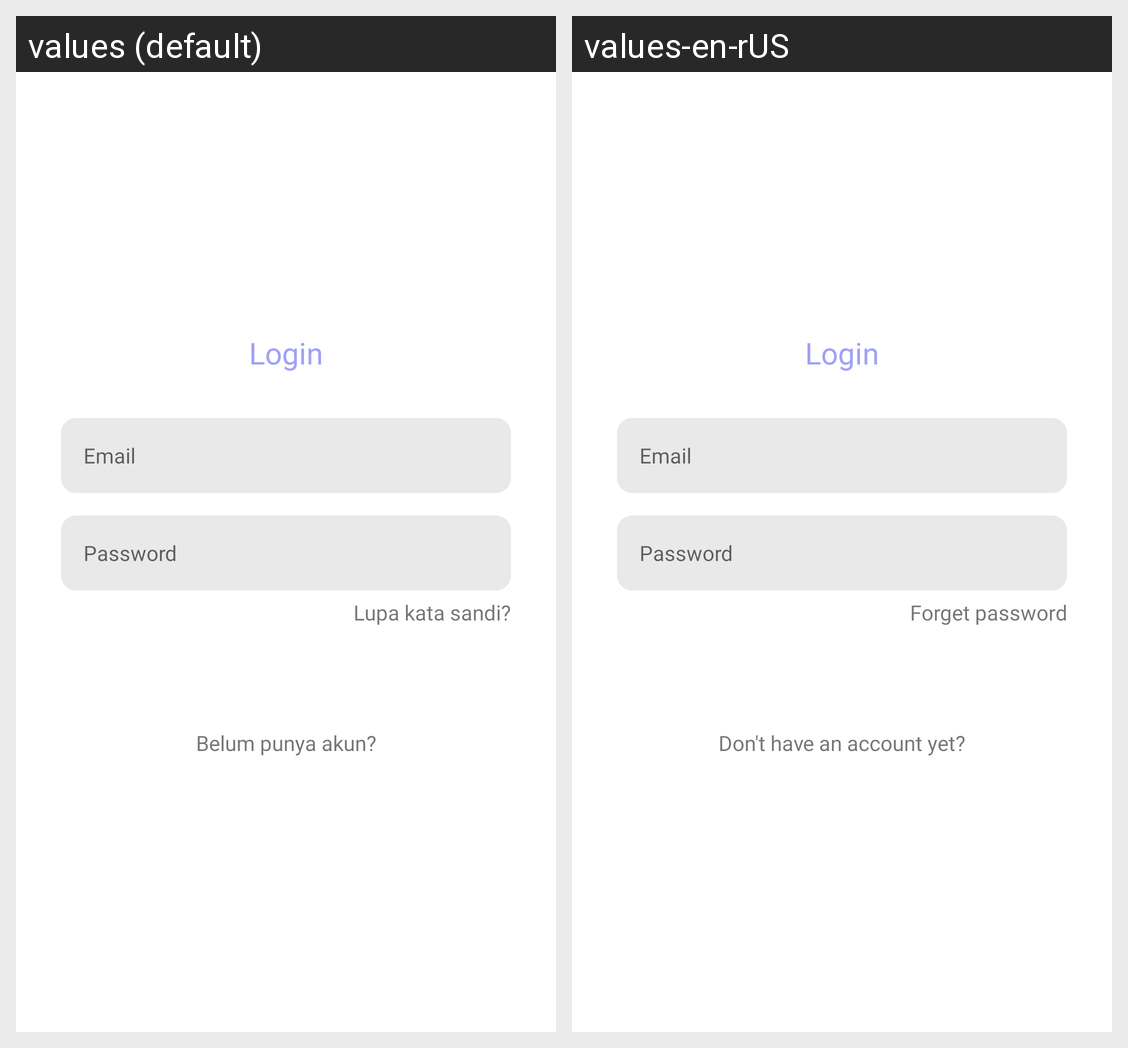

For this localized Android screen grid, give each drawn string resource with its value in every locale shown.
Android screen res/layout/activity_login.xml rendered under 2 locales, left to right: values (default), values-en-rUS. Device: Nexus 5 (rendered at 1080×1920; each locale shown at half size, 540×960, under a caption strip naming it); theme Theme.TODO.NoActionBar.
Strings drawn on this screen, with the default value and each locale's value (text and hints the layout hard-codes, and strings that could not be matched under every locale, appear in the picture but are not listed):

title_login
  values: Login
  values-en-rUS: Login  [not translated; the default value is used]

title_email
  values: Email
  values-en-rUS: Email  [not translated; the default value is used]

title_password
  values: Password
  values-en-rUS: Password  [not translated; the default value is used]

title_lupa_kata_sandi
  values: Lupa kata sandi?
  values-en-rUS: Forget password

title_daftar_akun
  values: Belum punya akun?
  values-en-rUS: Don't have an account yet?
